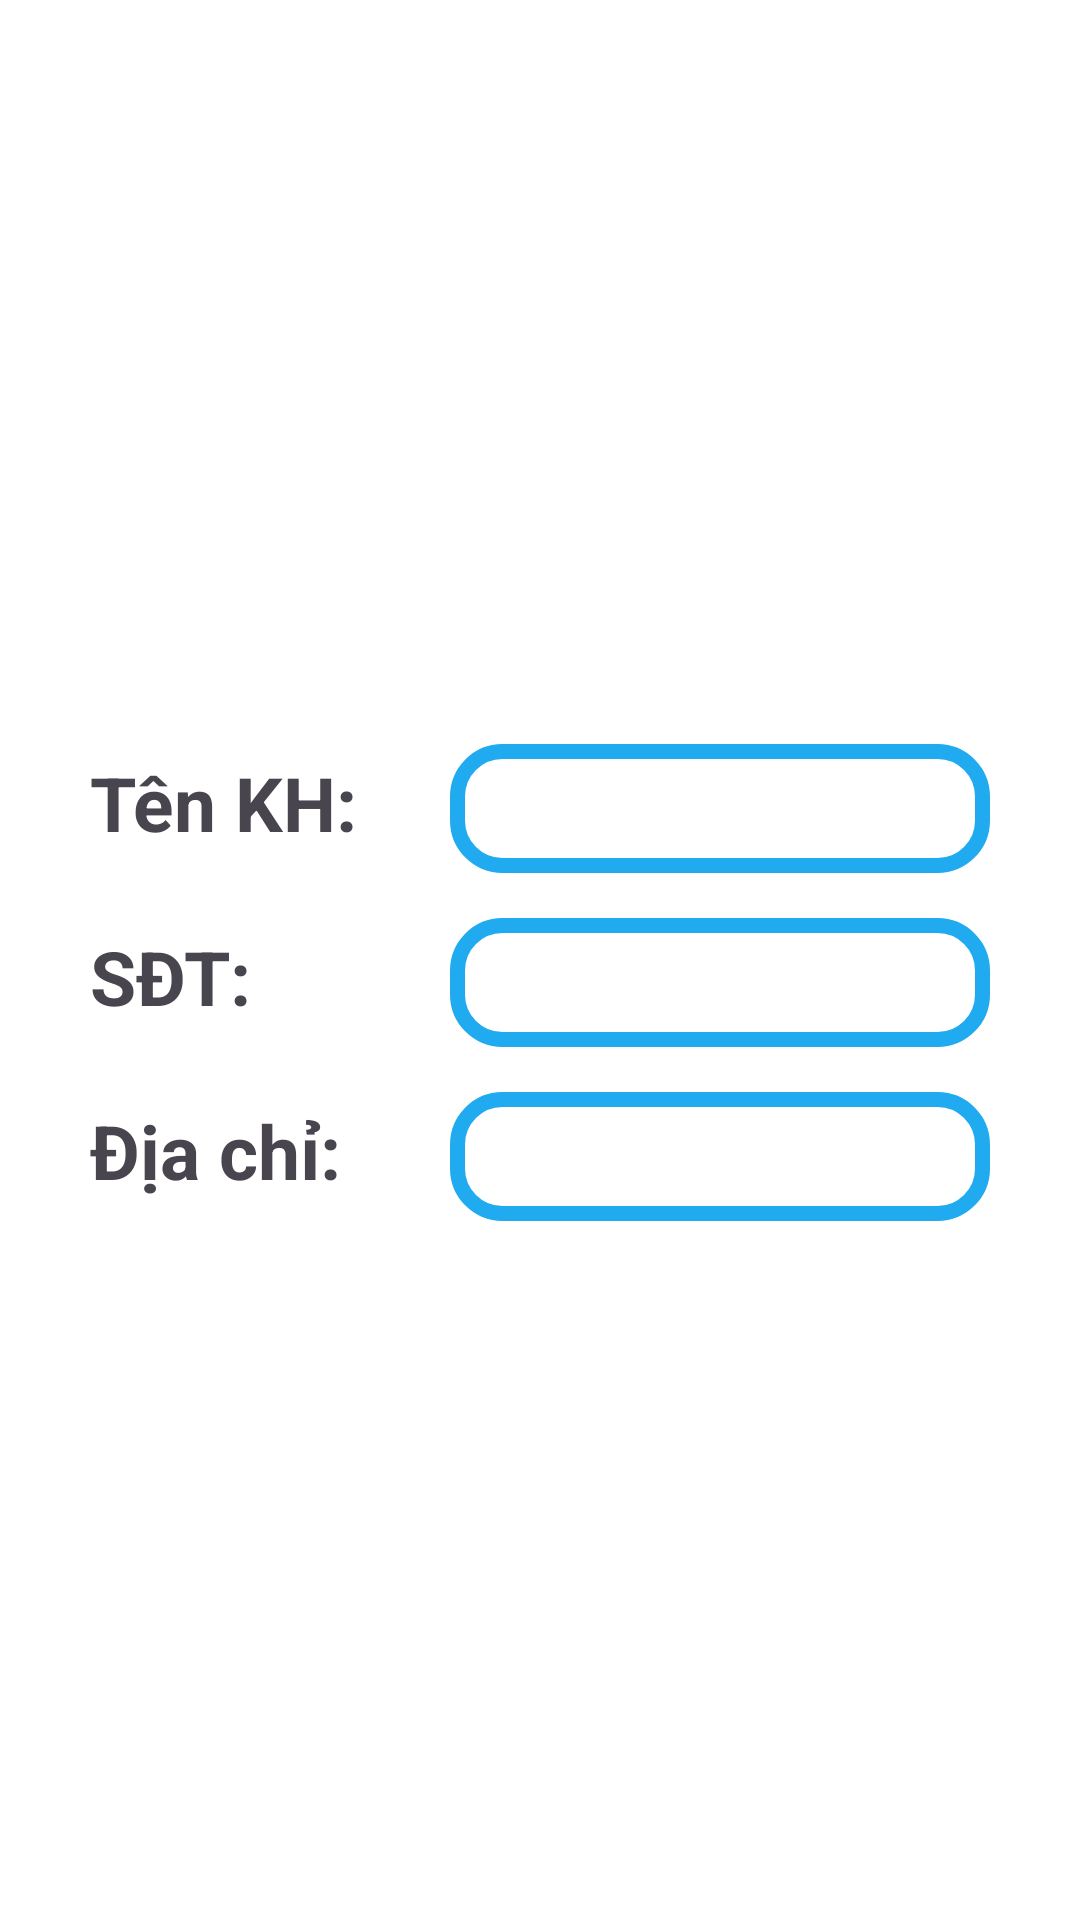

The Android layout XML behind this screen, and the referenced resources:
<!-- AndroidManifest.xml: application theme Theme.QuanLyQuanAo -->
<!-- res/layout/dialog_insert_customer.xml -->
<?xml version="1.0" encoding="utf-8"?>
<LinearLayout xmlns:android="http://schemas.android.com/apk/res/android"
    android:layout_width="match_parent"
    android:layout_height="wrap_content"
    android:orientation="vertical"
    android:gravity="center"
    android:padding="20dp"
    android:background="@color/white">
    <LinearLayout
        android:layout_marginTop="15dp"
        android:layout_width="300dp"
        android:layout_height="wrap_content">
        <TextView
            android:layout_width="120dp"
            android:layout_height="wrap_content"
            android:text="Tên KH: "
            android:textSize="25dp"
            android:textStyle="bold"/>
        <EditText
            android:id="@+id/edtTenKH"
            android:layout_width="match_parent"
            android:layout_height="wrap_content"
            android:textSize="20dp"
            android:padding="8dp"
            android:background="@drawable/edit_text" />
    </LinearLayout>

    <LinearLayout
        android:layout_marginTop="15dp"
        android:layout_width="300dp"
        android:layout_height="wrap_content">
        <TextView
            android:layout_width="120dp"
            android:layout_height="wrap_content"
            android:text="SĐT: "
            android:textSize="25dp"
            android:textStyle="bold"/>
        <EditText
            android:id="@+id/edtSDT"
            android:layout_width="match_parent"
            android:layout_height="wrap_content"
            android:padding="8dp"
            android:textSize="20dp"
            android:background="@drawable/edit_text" />
    </LinearLayout>

    <LinearLayout
        android:layout_marginTop="15dp"
        android:layout_width="300dp"
        android:layout_height="wrap_content">
        <TextView
            android:layout_width="120dp"
            android:layout_height="wrap_content"
            android:text="Địa chỉ: "
            android:textSize="25dp"
            android:textStyle="bold"/>
        <EditText
            android:id="@+id/edtDiaChi"
            android:layout_width="match_parent"
            android:layout_height="wrap_content"
            android:padding="8dp"
            android:textSize="20dp"
            android:background="@drawable/edit_text" />
    </LinearLayout>
</LinearLayout>
<!-- resources referenced by this layout -->
<resources>
  <color name="white">#FFFFFFFF</color>
  <!-- drawable edit_text (drawable) -->
  <?xml version="1.0" encoding="utf-8"?>
  <shape
      xmlns:android="http://schemas.android.com/apk/res/android"
      android:shape="rectangle">
      <corners android:radius="15dp"/>
      <stroke
          android:width="5dp"
          android:color="@color/blue" />
      <solid android:color="@color/white" />
  </shape>
  <style name="Theme.QuanLyQuanAo" parent="Base.Theme.QuanLyQuanAo" />
  <color name="blue">#20AAEF</color>
  <style name="Base.Theme.QuanLyQuanAo" parent="Theme.Material3.DayNight.NoActionBar">
          
          <item name="colorPrimary">@color/blue</item>
          <item name="colorPrimaryVariant">@color/blue</item>
          <item name="android:statusBarColor">@color/blue</item>
      </style>
</resources>
